Dataset: test_train_validation (GitHub, jerry3831/Assignment-1). Classes: bees, collective, hornet, housefly.

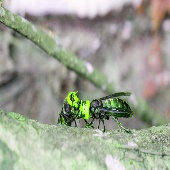
Label: hornet

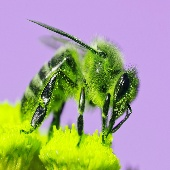
Label: bees

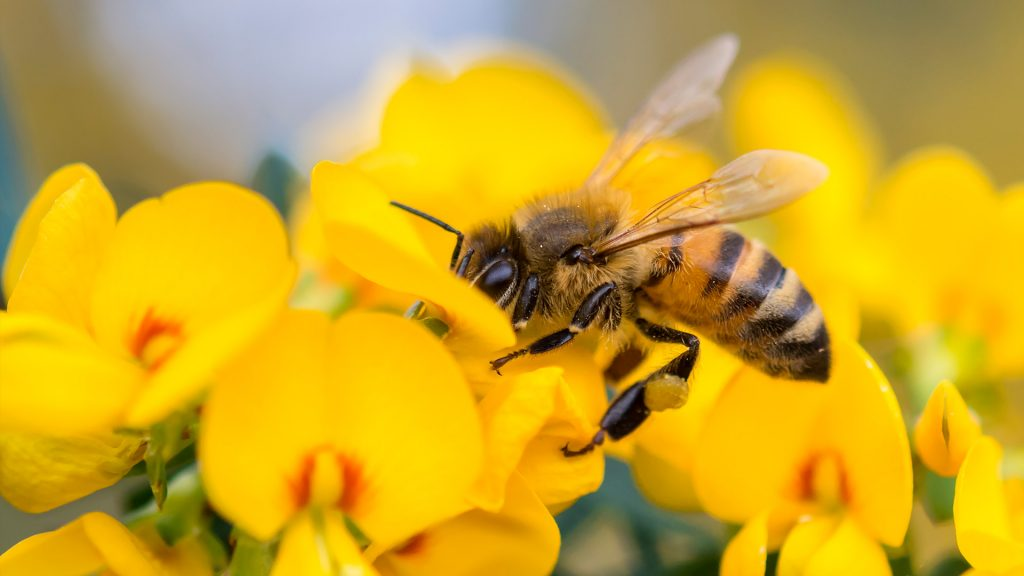
Label: collective

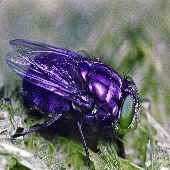
Label: housefly

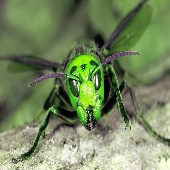
Label: hornet

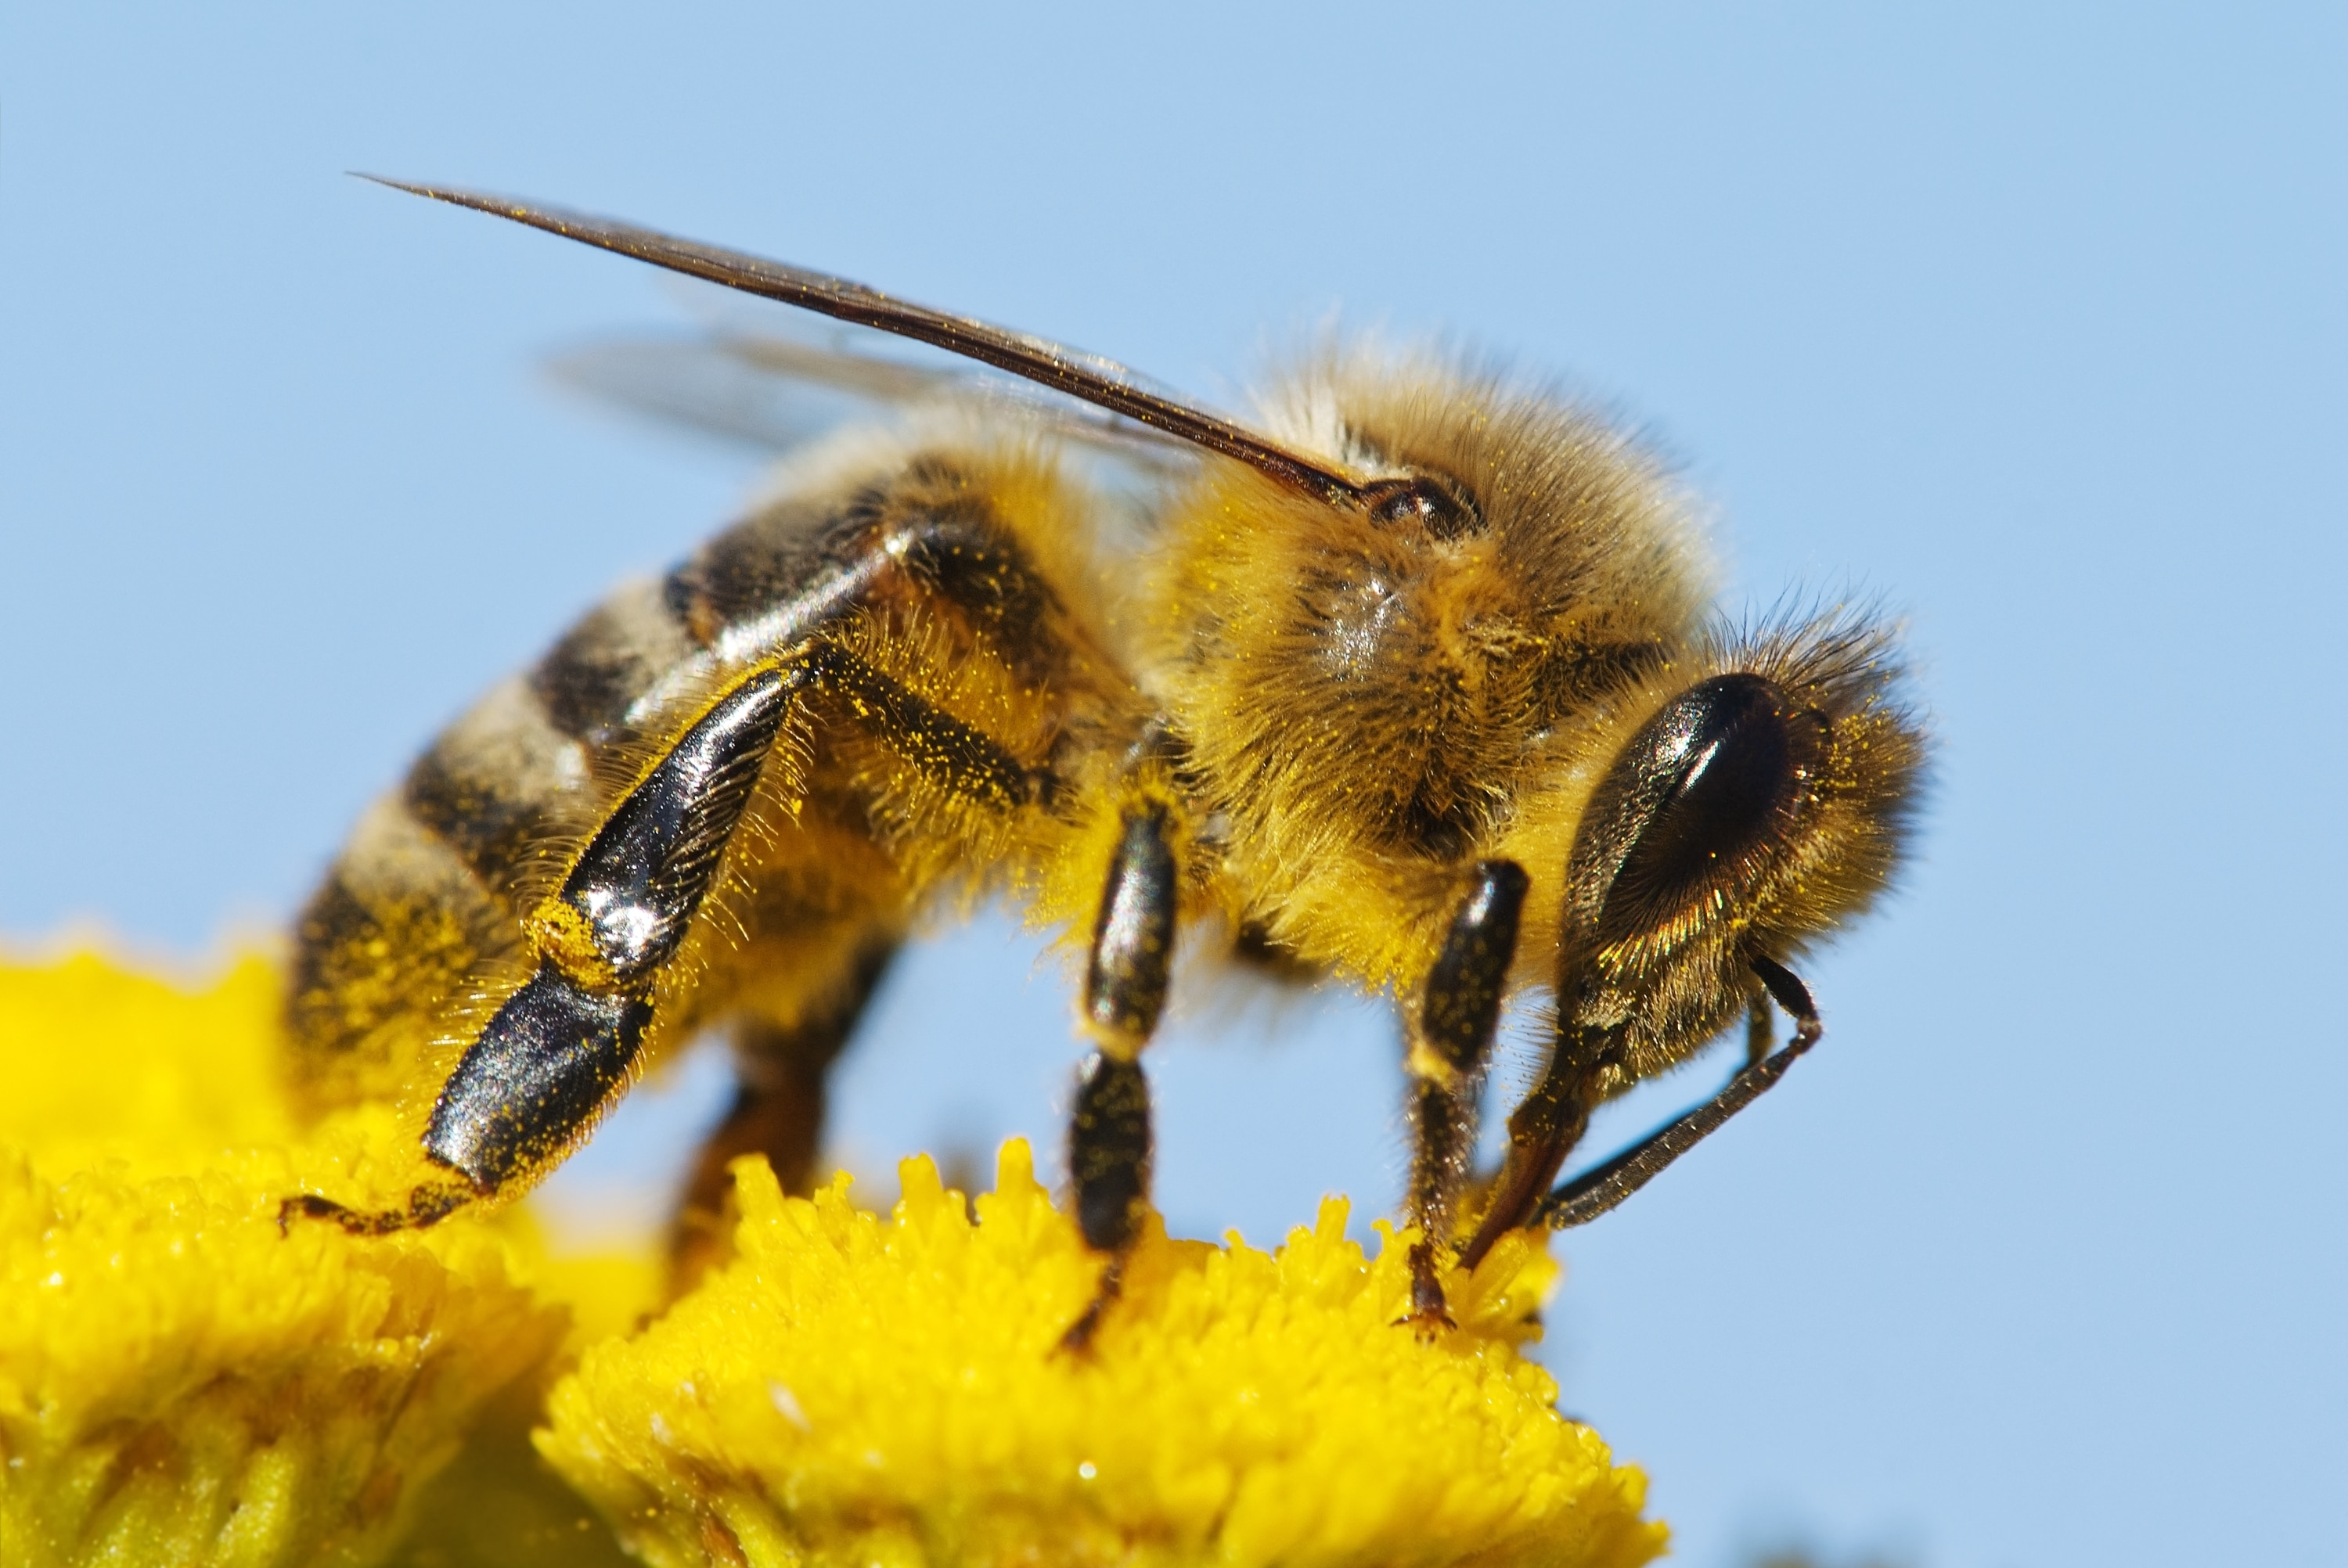
Label: collective
